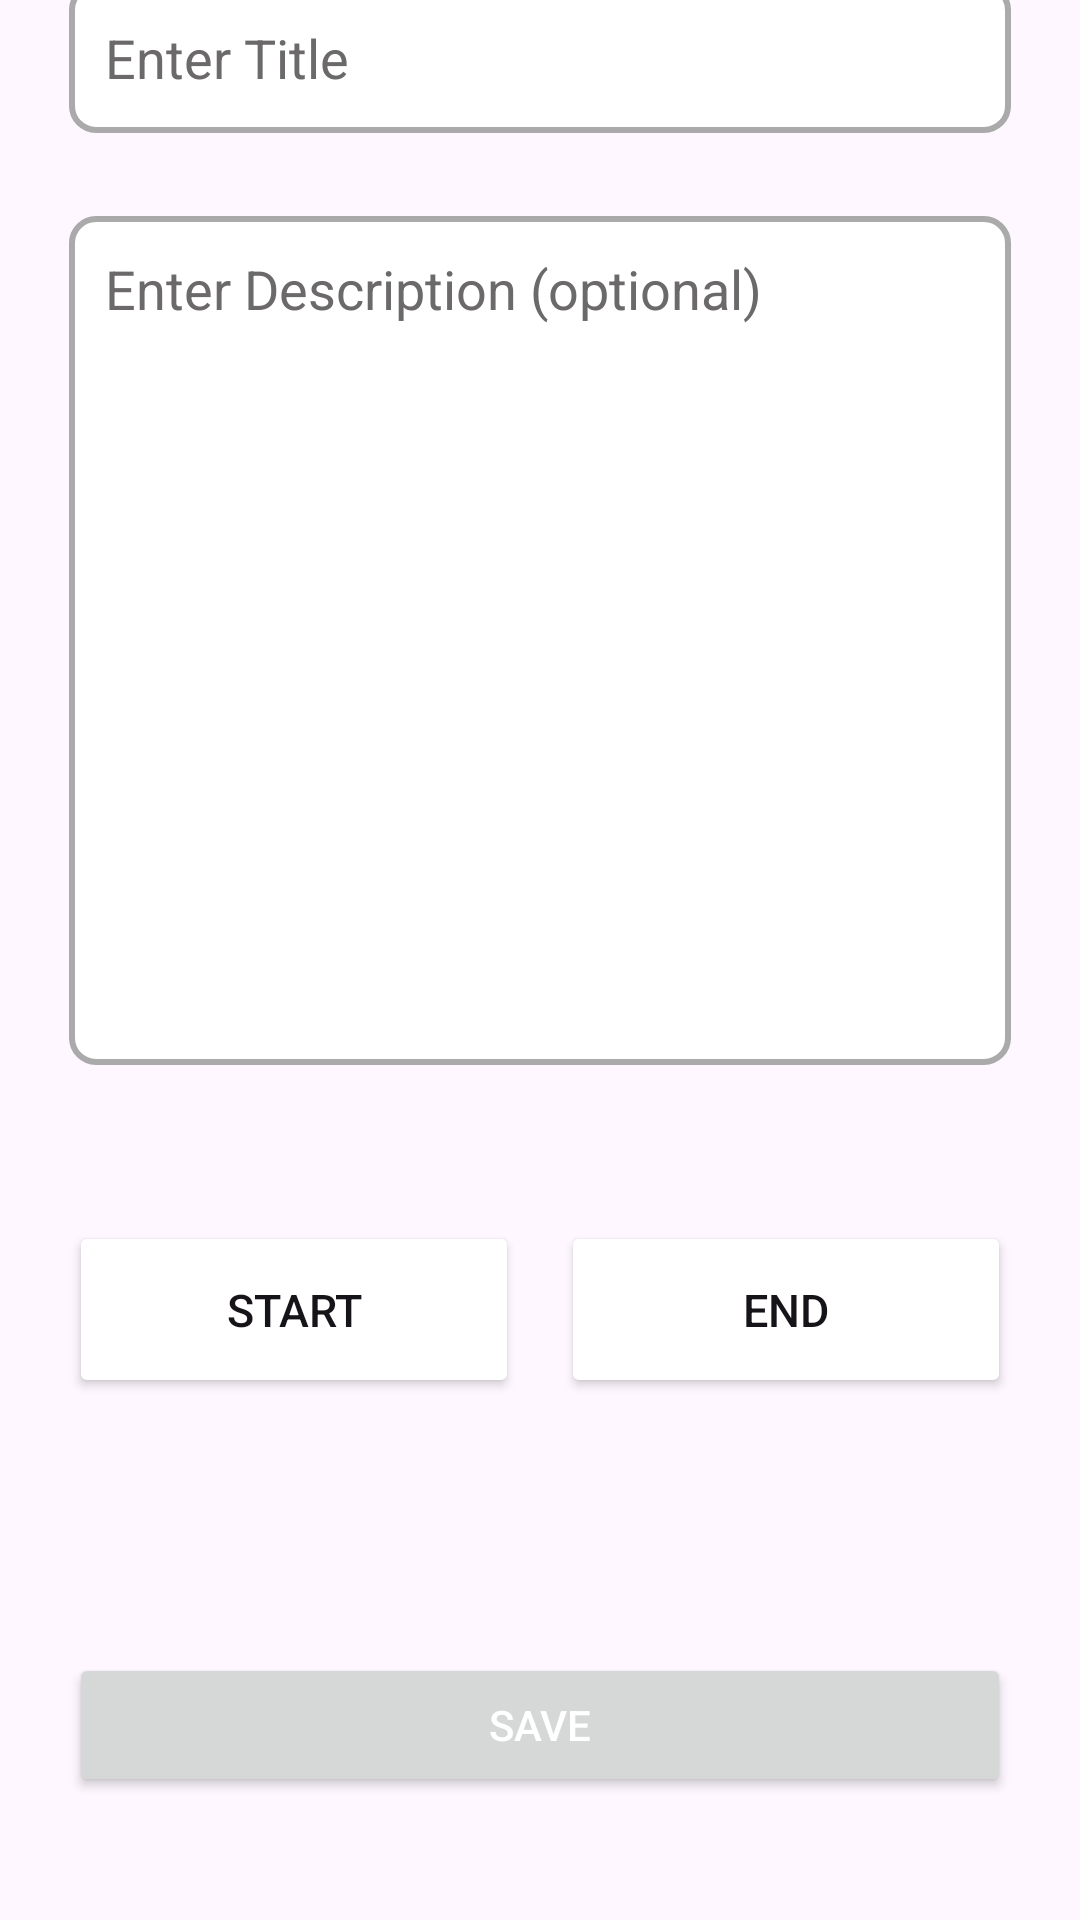

The Android layout XML behind this screen, and the referenced resources:
<!-- AndroidManifest.xml: application theme Theme.Schedify -->
<!-- res/layout/activity_create_task.xml -->
<androidx.constraintlayout.widget.ConstraintLayout xmlns:android="http://schemas.android.com/apk/res/android"
    xmlns:app="http://schemas.android.com/apk/res-auto"
    xmlns:tools="http://schemas.android.com/tools"
    android:id="@+id/main"
    android:layout_width="match_parent"
    android:layout_height="match_parent"
    tools:context=".CreateTaskActivity"
    >

    <Button
        android:id="@+id/return_btn"
        android:layout_width="48dp"
        android:layout_height="48dp"
        android:layout_marginStart="10dp"
        android:layout_marginTop="10dp"
        android:layout_marginEnd="280dp"
        android:layout_marginBottom="640dp"
        android:text="@string/app_name"
        android:textColor="#00000000"
        android:background="@drawable/left_arrow"
        app:layout_constraintBottom_toBottomOf="parent"
        app:layout_constraintEnd_toEndOf="parent"
        app:layout_constraintHorizontal_bias="0.115"
        app:layout_constraintStart_toStartOf="parent"
        app:layout_constraintTop_toTopOf="parent"
        app:layout_constraintVertical_bias="0.0" />

    <EditText
        android:id="@+id/description_input"
        android:layout_width="314dp"
        android:layout_height="283dp"
        android:layout_marginTop="28dp"
        android:autofillHints=""
        android:background="@drawable/border_box"
        android:gravity="top|start"
        android:hint="@string/create_page_title_desc"
        android:textColorHint="#6B6969"
        android:inputType="text"
        android:padding="12dp"
        android:textColor="@color/black"
        app:layout_constraintEnd_toEndOf="@+id/title_input"
        app:layout_constraintStart_toStartOf="@+id/title_input"
        app:layout_constraintTop_toBottomOf="@id/title_input" />

    <EditText
        android:id="@+id/title_input"
        android:layout_width="314dp"
        android:layout_height="50dp"
        android:layout_marginStart="16dp"
        android:layout_marginTop="32dp"
        android:textColorHint="#6B6969"
        android:layout_marginEnd="16dp"
        android:autofillHints=""
        android:background="@drawable/border_box"
        android:hint="@string/create_page_title_hint"
        android:inputType="text"
        android:padding="12dp"
        android:textColor="@color/black"
        app:layout_constraintEnd_toEndOf="parent"
        app:layout_constraintHorizontal_bias="0.507"
        app:layout_constraintStart_toStartOf="parent"
        app:layout_constraintTop_toBottomOf="@id/return_btn" />

    <Button
        android:id="@+id/date_picker"
        android:layout_width="150dp"
        android:layout_height="59dp"
        android:layout_marginTop="52dp"
        android:backgroundTint="@color/white"
        android:text="@string/date_set_text"
        android:textColor="@color/black"
        android:textSize="15sp"
        app:layout_constraintStart_toStartOf="@+id/description_input"
        app:layout_constraintTop_toBottomOf="@+id/description_input" />

    <Button
        android:id="@+id/time_picker"
        android:layout_width="150dp"
        android:layout_height="59dp"
        android:backgroundTint="@color/white"
        android:text="@string/time_set_text"
        android:textColor="@color/black"
        android:textSize="15sp"
        app:layout_constraintBottom_toBottomOf="@+id/date_picker"
        app:layout_constraintEnd_toEndOf="@+id/description_input"
        app:layout_constraintTop_toTopOf="@+id/date_picker"
        app:layout_constraintVertical_bias="1.0" />

    <Button
        android:id="@+id/save_btn"
        android:layout_width="314dp"
        android:layout_height="48dp"
        android:layout_marginBottom="41dp"
        android:text="@string/create_page_save_btn"
        app:layout_constraintBottom_toBottomOf="parent"
        app:layout_constraintEnd_toEndOf="parent"
        app:layout_constraintStart_toStartOf="parent" />


</androidx.constraintlayout.widget.ConstraintLayout>
<!-- resources referenced by this layout -->
<resources>
  <color name="black">#161319</color>
  <color name="white">#FFFFFF</color>
  <!-- drawable border_box (drawable) -->
  <?xml version="1.0" encoding="utf-8"?>
  <shape xmlns:android="http://schemas.android.com/apk/res/android">
      <solid android:color="@android:color/white" />
      <corners android:radius="8dp" />
      <stroke android:color="@android:color/darker_gray" android:width="2dp" />
  </shape>
  <string name="app_name">Schedify</string>
  <string name="create_page_save_btn">Save</string>
  <string name="create_page_title_desc">Enter Description (optional)</string>
  <string name="create_page_title_hint">Enter Title</string>
  <string name="date_set_text">Start</string>
  <string name="time_set_text">End</string>
  <style name="Theme.Schedify" parent="Theme.Material3.DayNight.NoActionBar">
          
          <item name="android:windowSplashScreenBackground">@color/splash_screen_background</item>
          <item name="android:windowSplashScreenAnimatedIcon">@drawable/app_icon</item>
          <item name="android:windowSplashScreenIconBackgroundColor">@color/splash_screen_background</item>
          <item name="colorPrimary">@color/primaryColor_Btn</item>
          <item name="colorOnPrimary">@color/primaryColor_Text</item>
          <item name="android:textColor">@color/white</item>
  
      </style>
  <!-- drawable app_icon: png bitmap (drawable, 27792 bytes) -->
</resources>
